Image classification data set "data" (shkj250/nailong_dataset on GitHub). Class labels (2): nailong, naiwa.

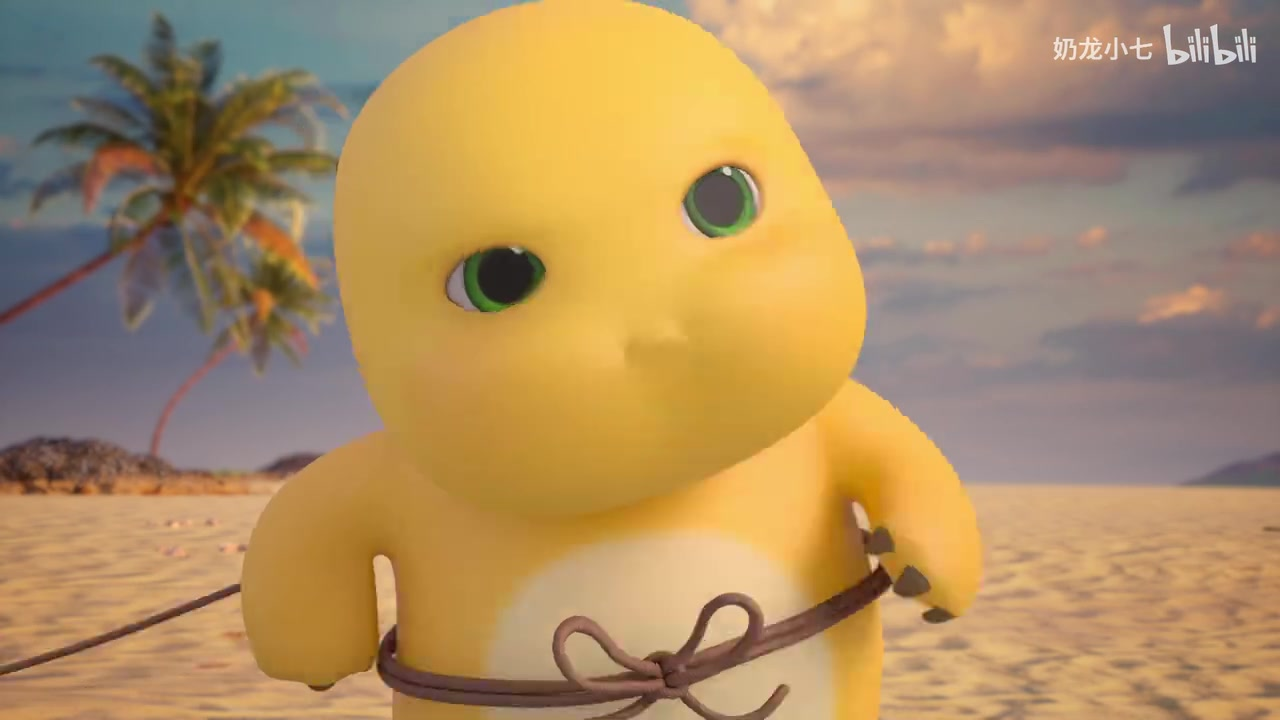
Label: nailong

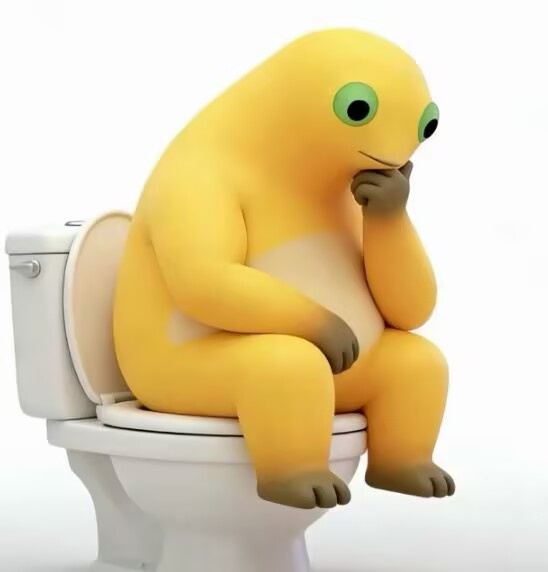
Label: naiwa

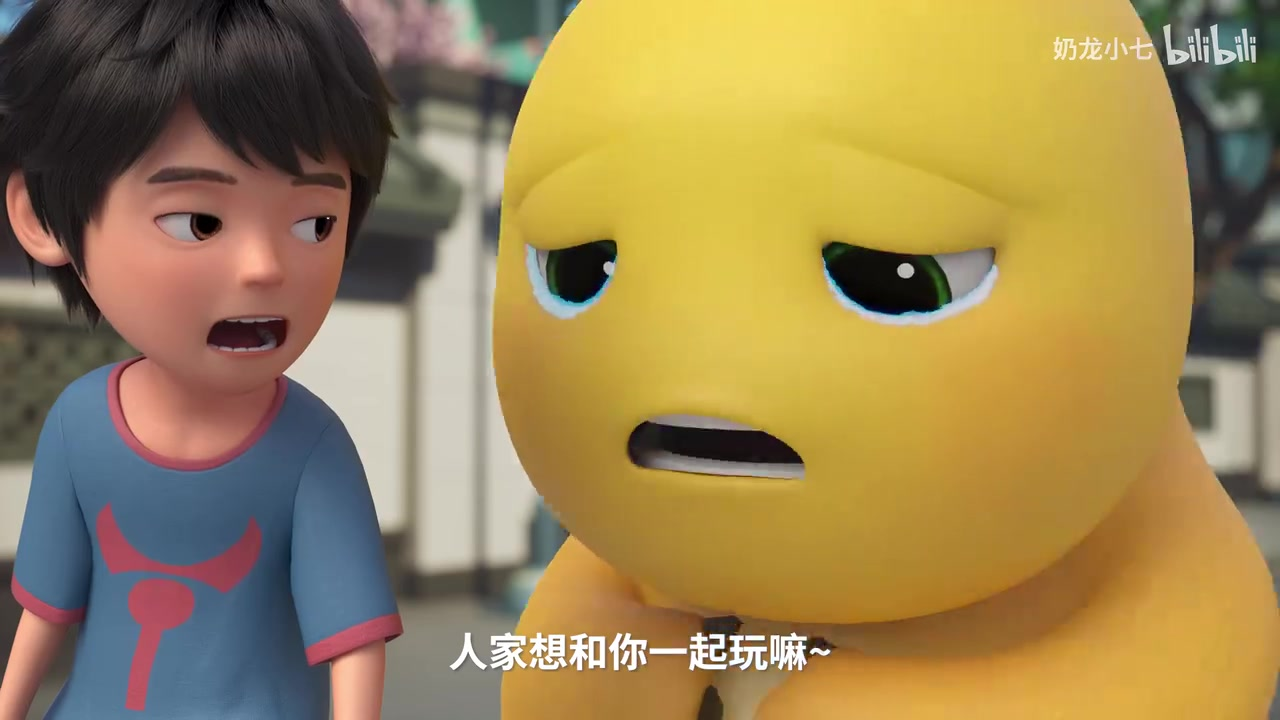
Label: nailong

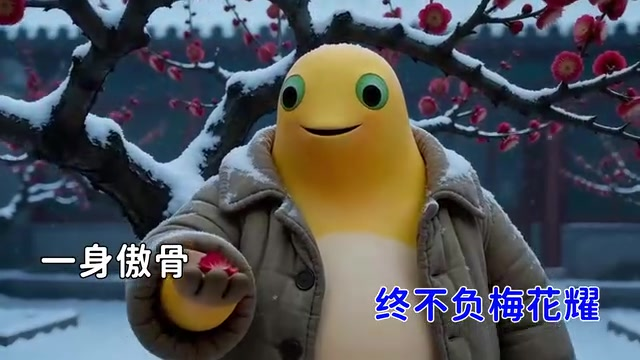
Label: naiwa

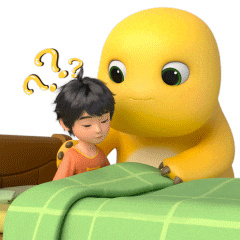
Label: nailong

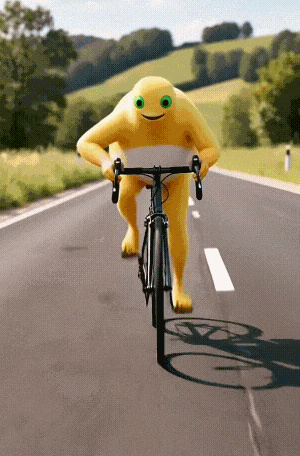
Label: naiwa
